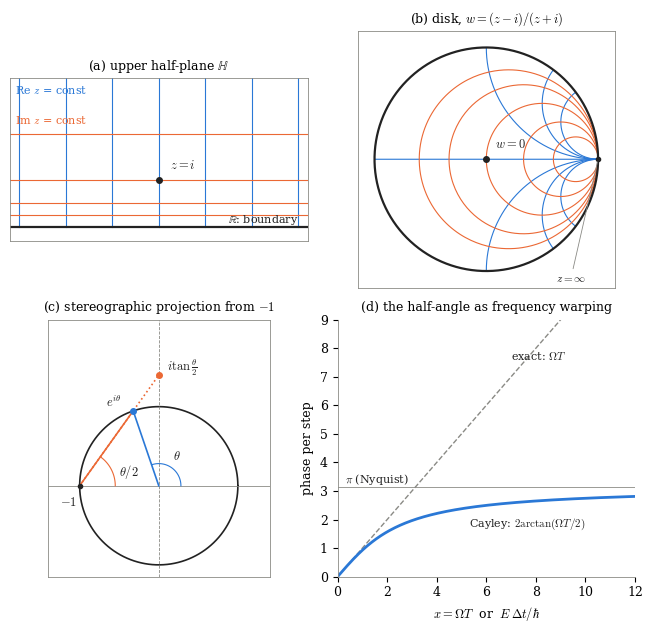

This chart was generated by the following Python code: (Note: this script raises an exception after producing the figure.)
"""Figure 1 of the Cayley note: the map, its half-angle, and the warping it causes.

(a) upper half-plane with a coordinate grid; (b) its image in the disk under w=(z-i)/(z+i);
(c) the inscribed-angle construction behind e^{i theta} = (1+i tan(theta/2))/(1-i tan(theta/2));
(d) the warping 2 arctan(x/2) versus x (Tustin prewarping, Crank-Nicolson phase error).

Run:  ~/miniforge3/envs/wield/bin/python figure_cayley.py   (writes ../cayley.pdf figure file)
Palette: categorical slots 1-2 of the dataviz reference palette, validated (CVD dE 24.7).
"""
import numpy as np
import matplotlib
matplotlib.use("Agg")
import matplotlib.pyplot as plt

BLUE, ORANGE = "#2a78d6", "#eb6834"
INK, MUTED = "#222222", "#8a8a85"
plt.rcParams.update({"font.size": 9, "font.family": "serif", "mathtext.fontset": "cm",
                     "axes.edgecolor": MUTED, "axes.linewidth": 0.6})

cay = lambda z: (z - 1j) / (z + 1j)
fig, axs = plt.subplots(2, 2, figsize=(6.6, 6.4))
(a, b), (c, d) = axs

# ---------------------------------------------------------------- (a) half-plane grid
xs = np.linspace(-3, 3, 7)
ys = [0.25, 0.5, 1, 2, 4]
tt = np.linspace(-60, 60, 4000)
for x0 in xs:
    a.plot([x0, x0], [0, 3.2], color=BLUE, lw=0.8)
for y0 in ys:
    a.plot([-3.2, 3.2], [y0, y0], color=ORANGE, lw=0.8)
a.axhline(0, color=INK, lw=1.6)
a.plot(0, 1, "o", color=INK, ms=4)
a.annotate("$z=i$", (0, 1), (0.25, 1.25), color=INK)
a.text(1.5, 0.08, r"$\mathbb{R}$: boundary", color=INK, fontsize=8)
a.set_xlim(-3.2, 3.2); a.set_ylim(-0.3, 3.2); a.set_aspect("equal")
a.set_title(r"(a) upper half-plane $\mathbb{H}$", fontsize=9)
a.text(-3.1, 2.85, r"Re $z$ = const", color=BLUE, fontsize=8)
a.text(-3.1, 2.2, r"Im $z$ = const", color=ORANGE, fontsize=8)
a.set_xticks([]); a.set_yticks([])

# ---------------------------------------------------------------- (b) disk image
for x0 in xs:
    w = cay(x0 + 1j * np.concatenate([np.linspace(1e-4, 1, 400), np.logspace(0, 4, 800)]))
    b.plot(w.real, w.imag, color=BLUE, lw=0.8)
for y0 in ys:
    w = cay(tt + 1j * y0)
    b.plot(w.real, w.imag, color=ORANGE, lw=0.8)
th = np.linspace(0, 2 * np.pi, 400)
b.plot(np.cos(th), np.sin(th), color=INK, lw=1.6)
b.plot(0, 0, "o", color=INK, ms=4)
b.annotate("$w=0$", (0, 0), (0.08, 0.1), color=INK)
b.plot(1, 0, "o", color=INK, ms=3)
b.annotate(r"$z=\infty$", (1, 0), (0.62, -1.1), color=INK, fontsize=8,
           arrowprops=dict(arrowstyle="-", color=MUTED, lw=0.6))
b.set_xlim(-1.15, 1.15); b.set_ylim(-1.15, 1.15); b.set_aspect("equal")
b.set_title(r"(b) disk, $w=(z-i)/(z+i)$", fontsize=9)
b.set_xticks([]); b.set_yticks([])

# ---------------------------------------------------------------- (c) inscribed angle
theta = 1.9
c.plot(np.cos(th), np.sin(th), color=INK, lw=1.2)
c.axvline(0, color=MUTED, lw=0.6, ls="--")
c.axhline(0, color=MUTED, lw=0.6)
P = np.array([np.cos(theta), np.sin(theta)])
c.plot([0, P[0]], [0, P[1]], color=BLUE, lw=1.2)
c.plot([-1, P[0]], [0, P[1]], color=ORANGE, lw=1.2)
t2 = np.tan(theta / 2)
# extend chord to meet the imaginary axis at i tan(theta/2)
c.plot([-1, 0], [0, t2], color=ORANGE, lw=1.2, ls=":")
c.plot(0, t2, "o", color=ORANGE, ms=4)
c.plot(*P, "o", color=BLUE, ms=4)
c.plot(-1, 0, "o", color=INK, ms=3)
arc = np.linspace(0, theta, 60)
c.plot(0.28 * np.cos(arc), 0.28 * np.sin(arc), color=BLUE, lw=0.8)
c.text(0.18, 0.32, r"$\theta$", color=INK)
arc2 = np.linspace(0, theta / 2, 60)
c.plot(-1 + 0.45 * np.cos(arc2), 0.45 * np.sin(arc2), color=ORANGE, lw=0.8)
c.text(-0.5, 0.12, r"$\theta/2$", color=INK)
c.annotate(r"$e^{i\theta}$", P, P + np.array([-0.35, 0.05]), color=INK)
c.annotate(r"$i\tan\frac{\theta}{2}$", (0, t2), (0.1, t2 + 0.05), color=INK)
c.text(-1.25, -0.25, "$-1$", color=INK)
c.set_xlim(-1.4, 1.4); c.set_ylim(-1.15, 2.1); c.set_aspect("equal")
c.set_title("(c) stereographic projection from $-1$", fontsize=9)
c.set_xticks([]); c.set_yticks([])

# ---------------------------------------------------------------- (d) warping
x = np.linspace(0, 12, 400)
d.plot(x, x, color=MUTED, lw=1, ls="--")
d.plot(x, 2 * np.arctan(x / 2), color=BLUE, lw=2)
d.axhline(np.pi, color=MUTED, lw=0.6)
d.text(7.0, 7.6, r"exact: $\Omega T$", color=INK, fontsize=8, rotation=0)
d.text(5.3, 1.75, r"Cayley: $2\arctan(\Omega T/2)$", color=INK, fontsize=8)
d.text(0.3, np.pi + 0.15, r"$\pi$ (Nyquist)", color=INK, fontsize=8)
d.set_xlim(0, 12); d.set_ylim(0, 9)
d.set_xlabel(r"$x=\Omega T$  or  $E\,\Delta t/\hbar$")
d.set_ylabel("phase per step")
d.set_title("(d) the half-angle as frequency warping", fontsize=9)
for sp in ("top", "right"):
    d.spines[sp].set_visible(False)

fig.tight_layout()
fig.savefig("../cayley-fig.pdf")
fig.savefig("../cayley-fig.png", dpi=170)
print("wrote ../cayley-fig.pdf")
